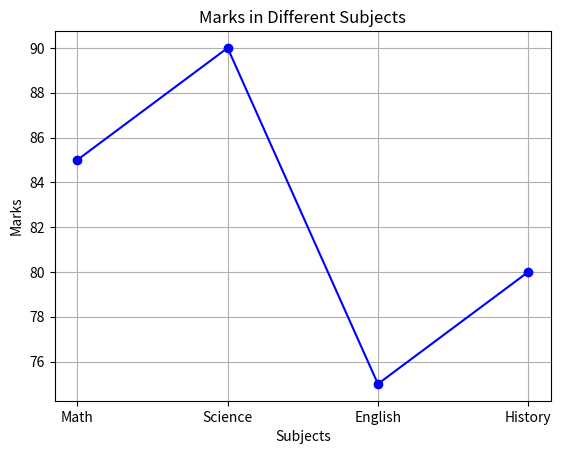

This chart was generated by the following Python code:
import matplotlib.pyplot as plt

# Some marks scored by a student
subjects = ['Math', 'Science', 'English', 'History']
marks = [85, 90, 75, 80]

# Draw the graph
plt.plot(subjects, marks, marker='o', color='blue')
plt.title('Marks in Different Subjects')
plt.xlabel('Subjects')
plt.ylabel('Marks')
plt.grid(True)
plt.show()
